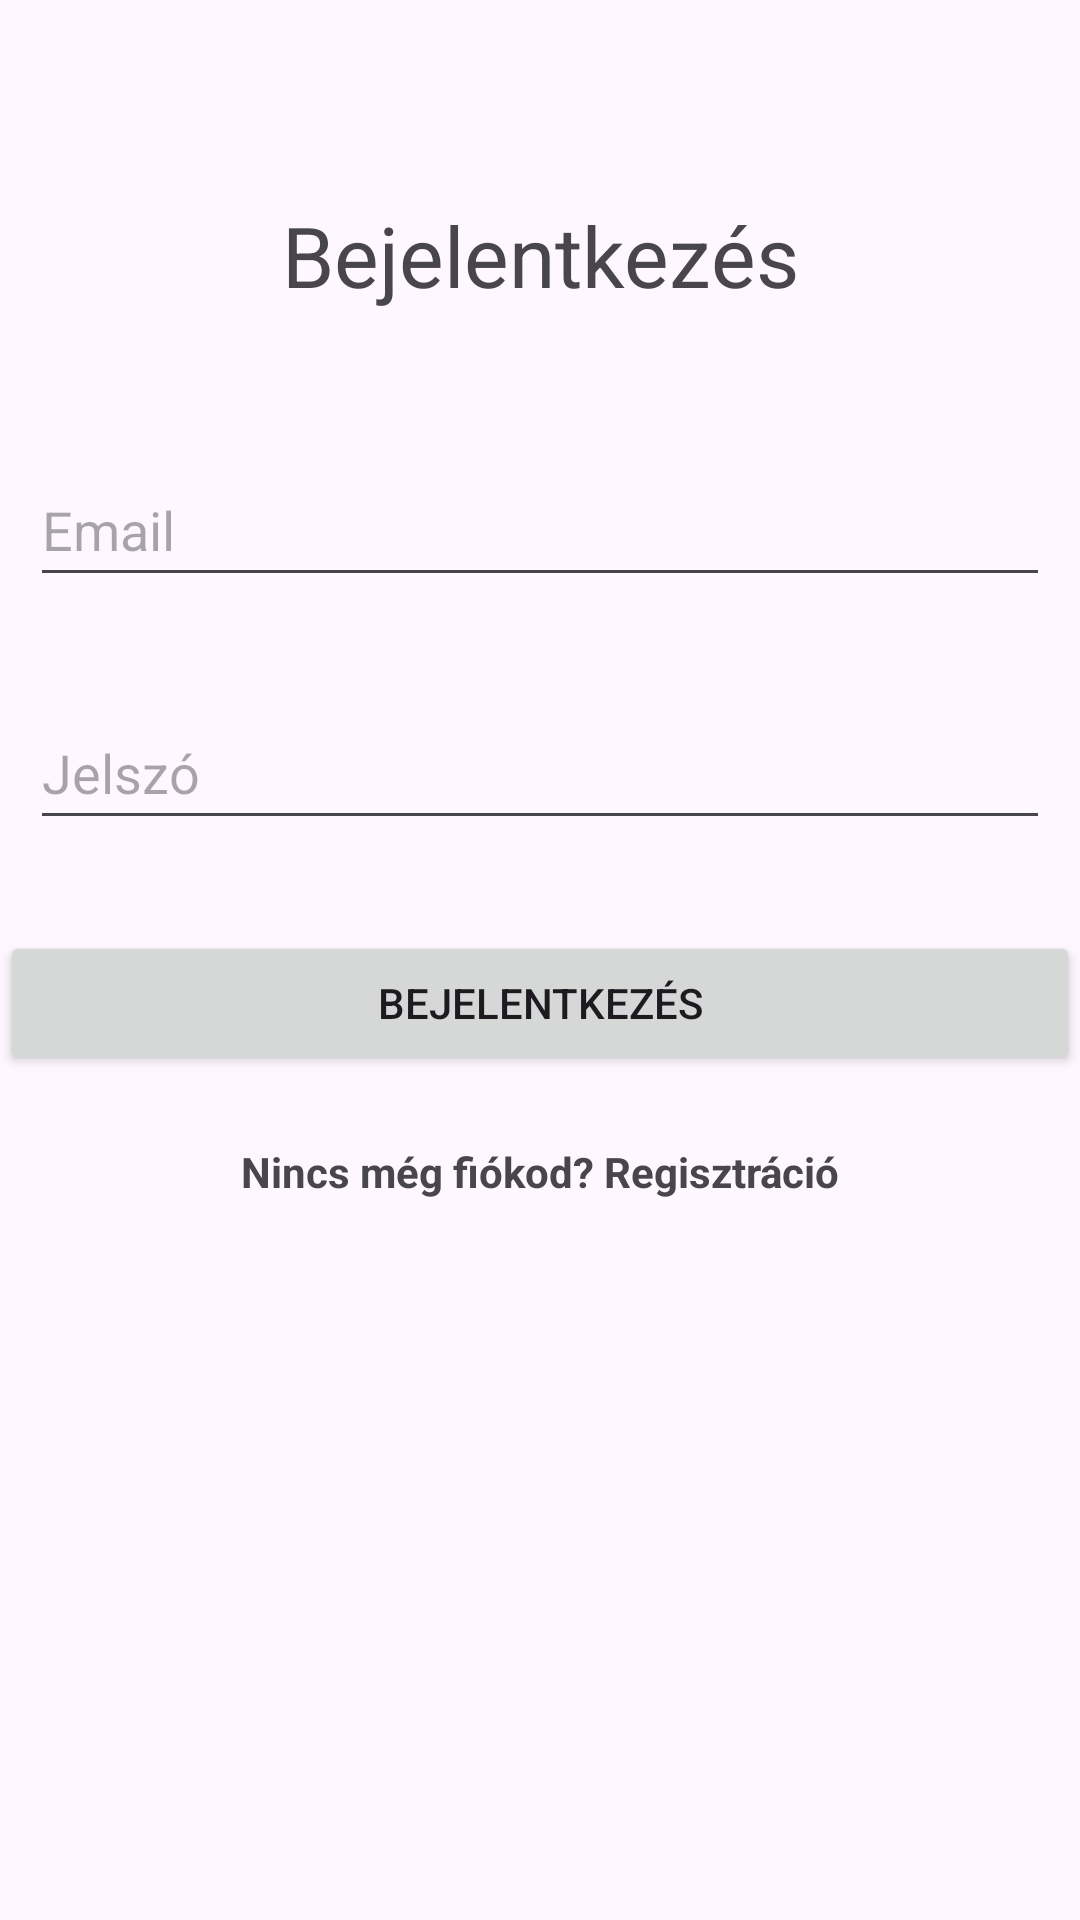

The Android layout XML behind this screen, and the referenced resources:
<!-- AndroidManifest.xml: application theme Theme.F1Blog -->
<!-- res/layout/activity_main.xml -->
<?xml version="1.0" encoding="utf-8"?>
<androidx.constraintlayout.widget.ConstraintLayout xmlns:android="http://schemas.android.com/apk/res/android"
    xmlns:app="http://schemas.android.com/apk/res-auto"
    xmlns:tools="http://schemas.android.com/tools"
    android:layout_width="match_parent"
    android:layout_height="match_parent"
    tools:context=".MainActivity">

    <TextView
        android:id="@+id/loginTextView"
        android:layout_width="match_parent"
        android:layout_height="@dimen/recommended_height"
        android:layout_alignParentStart="true"
        android:layout_alignParentEnd="true"
        android:text="@string/login"
        android:textAlignment="center"
        android:textSize="28sp"
        app:layout_constraintBottom_toBottomOf="parent"
        app:layout_constraintTop_toTopOf="parent"
        app:layout_constraintVertical_bias="0.112"
        tools:layout_editor_absoluteX="0dp" />

    <EditText
        android:id="@+id/editTextUserEmail"
        android:layout_width="match_parent"
        android:layout_height="48dp"
        android:ems="10"
        android:layout_marginRight="@dimen/default_margin"
        android:layout_marginLeft="@dimen/default_margin"
        android:hint="@string/userName"
        android:inputType="textEmailAddress"
        app:layout_constraintBottom_toBottomOf="parent"
        app:layout_constraintTop_toTopOf="@id/loginTextView"
        app:layout_constraintVertical_bias="0.161"
        tools:layout_editor_absoluteX="3dp" />

    <EditText
        android:id="@+id/editTextPassword"
        android:layout_width="match_parent"
        android:layout_height="48dp"
        android:layout_marginBottom="120dp"
        android:layout_marginRight="@dimen/default_margin"
        android:layout_marginLeft="@dimen/default_margin"
        android:ems="10"
        android:hint="@string/password"
        android:inputType="textPassword"
        app:layout_constraintBottom_toBottomOf="parent"
        app:layout_constraintTop_toBottomOf="@+id/editTextUserEmail"
        app:layout_constraintVertical_bias="0.121"
        tools:layout_editor_absoluteX="0dp" />

    <Button
        android:id="@+id/loginButton"
        android:layout_width="0dp"
        android:layout_height="wrap_content"
        android:text="@string/login"
        android:onClick="login"
        app:layout_constraintBottom_toBottomOf="parent"
        app:layout_constraintEnd_toEndOf="parent"
        app:layout_constraintHorizontal_bias="1.0"
        app:layout_constraintStart_toStartOf="parent"
        app:layout_constraintTop_toBottomOf="@+id/editTextPassword"
        app:layout_constraintVertical_bias="0.097" />

    <TextView
        android:id="@+id/registerTextView"
        android:layout_width="wrap_content"
        android:layout_height="@dimen/recommended_height"
        android:text="@string/noAccount"
        android:textStyle="bold"
        android:onClick="register"
        android:textAlignment="center"
        app:layout_constraintBottom_toBottomOf="parent"
        app:layout_constraintEnd_toEndOf="parent"
        app:layout_constraintHorizontal_bias="0.5"
        app:layout_constraintStart_toStartOf="parent"
        app:layout_constraintTop_toBottomOf="@+id/loginButton"
        app:layout_constraintVertical_bias="0.097" />

</androidx.constraintlayout.widget.ConstraintLayout>
<!-- resources referenced by this layout -->
<resources>
  <dimen name="default_margin">10dp</dimen>
  <dimen name="recommended_height">48dp</dimen>
  <string name="login">Bejelentkezés</string>
  <string name="noAccount">Nincs még fiókod? Regisztráció</string>
  <string name="password">Jelszó</string>
  <string name="userName">Email</string>
  <style name="Theme.F1Blog" parent="Base.Theme.F1Blog" />
  <style name="Base.Theme.F1Blog" parent="Theme.Material3.DayNight.NoActionBar">
          <item name="colorPrimary">@color/lavender</item>
          <item name="colorPrimaryVariant">@color/lavender</item>
          
          
      </style>
  <color name="lavender">#8692f7</color>
</resources>
